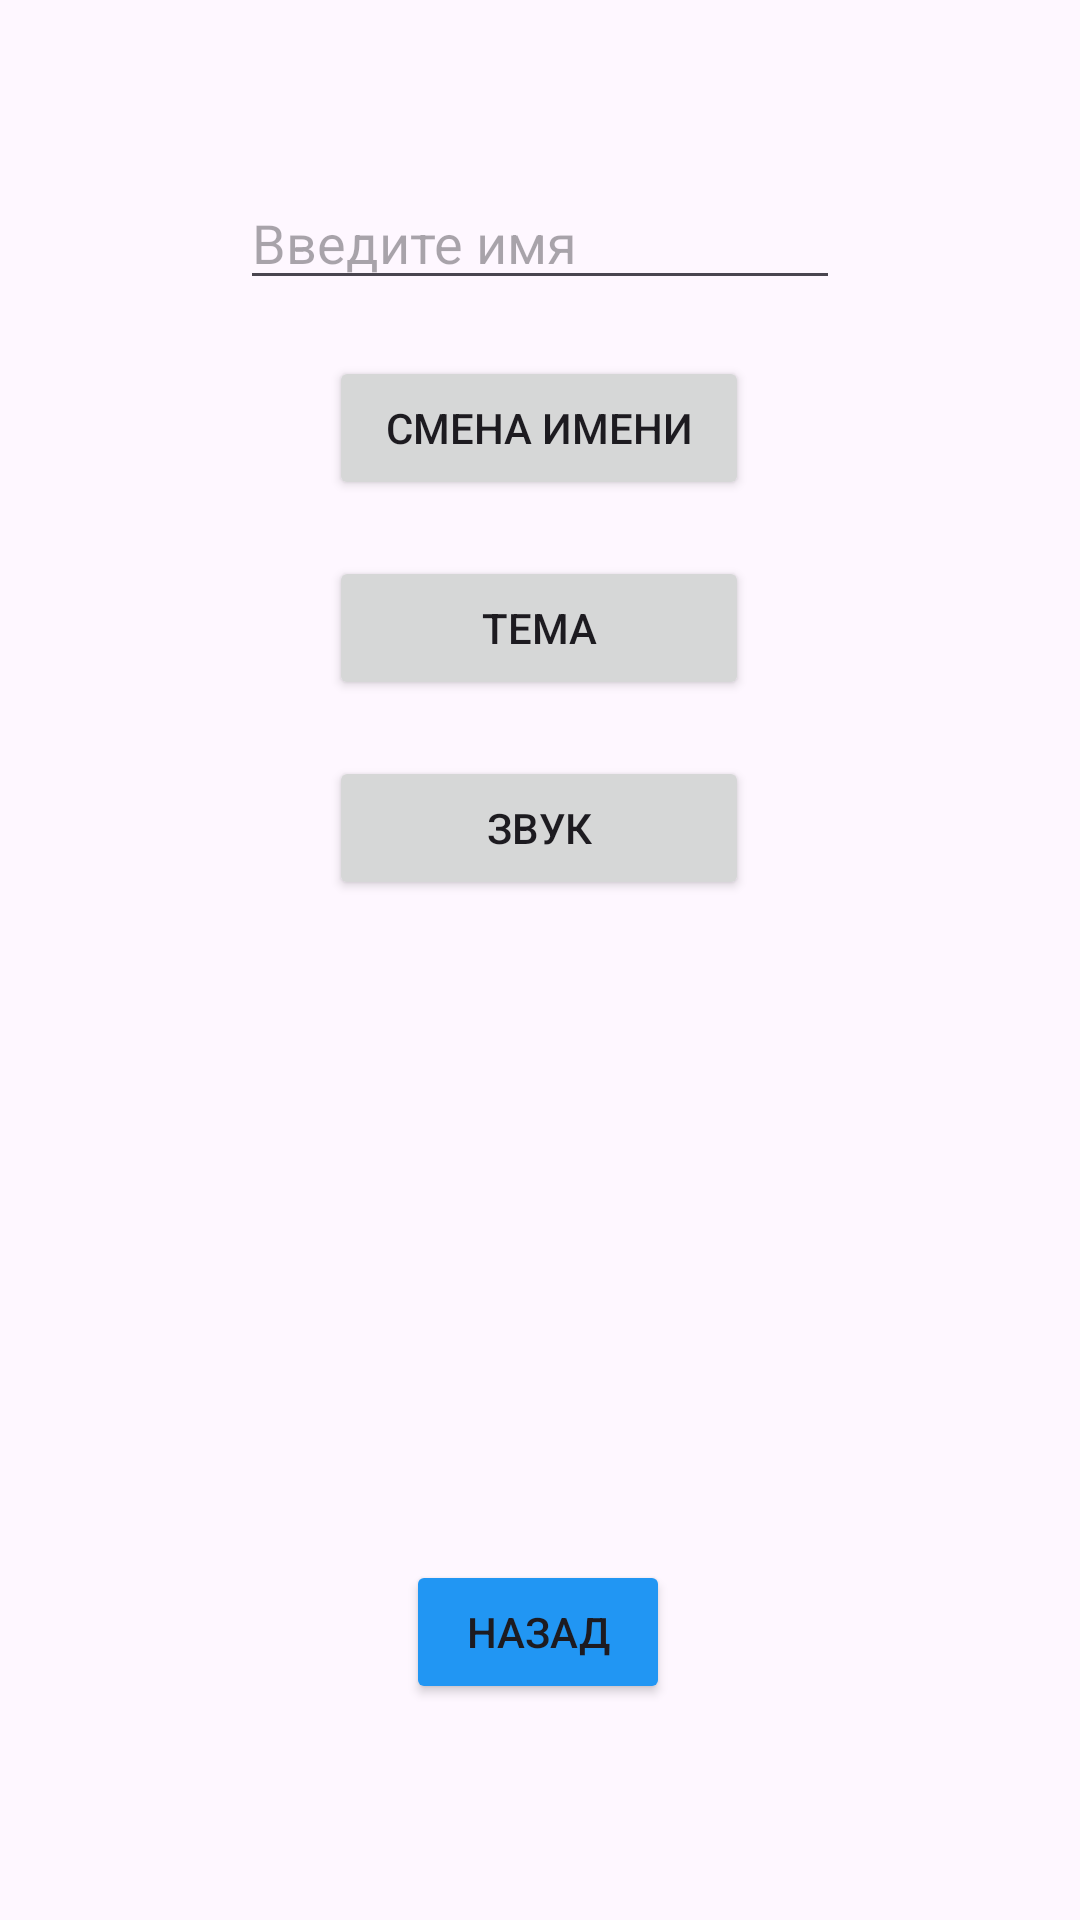

Here is an Android app screen rendered from its layout file. Give the layout XML and the strings, colors and styles it references.
<!-- AndroidManifest.xml: application theme Theme.MagicChess -->
<!-- res/layout/activity_settings_screen.xml -->
<?xml version="1.0" encoding="utf-8"?>
<androidx.constraintlayout.widget.ConstraintLayout xmlns:android="http://schemas.android.com/apk/res/android"
    xmlns:app="http://schemas.android.com/apk/res-auto"
    xmlns:tools="http://schemas.android.com/tools"
    android:id="@+id/about_2"
    android:layout_width="match_parent"
    android:layout_height="match_parent"
    tools:context=".SettingsScreen">

    
    <EditText
        android:id="@+id/playerNameEditText"
        android:layout_width="200dp"
        android:layout_height="wrap_content"
        android:hint="Введите имя"
        android:textSize="18sp"
        app:layout_constraintBottom_toTopOf="@id/changeName"
        app:layout_constraintEnd_toEndOf="parent"
        app:layout_constraintStart_toStartOf="parent"
        app:layout_constraintTop_toTopOf="parent"
        android:layout_marginTop="40dp"/>

    
    <Button
        android:id="@+id/changeName"
        android:layout_width="140dp"
        android:layout_height="wrap_content"
        android:layout_marginBottom="16dp"
        android:text="Смена имени"
        app:layout_constraintBottom_toTopOf="@id/button_mood"
        app:layout_constraintEnd_toEndOf="parent"
        app:layout_constraintHorizontal_bias="0.498"
        app:layout_constraintStart_toStartOf="parent"
        app:layout_constraintTop_toBottomOf="@id/playerNameEditText" />

    <Button
        android:id="@+id/button_mood"
        android:layout_width="140dp"
        android:layout_height="wrap_content"
        android:layout_marginTop="-100dp"
        android:text="Тема"
        app:layout_constraintBottom_toTopOf="@+id/sound"
        app:layout_constraintEnd_toEndOf="parent"
        app:layout_constraintHorizontal_bias="0.498"
        app:layout_constraintStart_toStartOf="parent"
        app:layout_constraintTop_toBottomOf="@id/changeName"
        app:layout_constraintVertical_bias="1.0" />

    <Button
        android:id="@+id/sound"
        android:layout_width="140dp"
        android:layout_height="wrap_content"
        android:layout_marginBottom="220dp"
        android:text="Звук"
        app:layout_constraintBottom_toTopOf="@+id/backSet"
        app:layout_constraintEnd_toEndOf="parent"
        app:layout_constraintHorizontal_bias="0.498"
        app:layout_constraintStart_toStartOf="parent" />

    <Button
        android:id="@+id/backSet"
        android:layout_width="wrap_content"
        android:layout_height="wrap_content"
        android:layout_marginBottom="72dp"
        android:backgroundTint="#2196F3"
        android:text="Назад"
        app:layout_constraintBottom_toBottomOf="parent"
        app:layout_constraintEnd_toEndOf="parent"
        app:layout_constraintHorizontal_bias="0.498"
        app:layout_constraintStart_toStartOf="parent" />
</androidx.constraintlayout.widget.ConstraintLayout>
<!-- resources referenced by this layout -->
<resources>
  <style name="Theme.MagicChess" parent="Base.Theme.MagicChess" />
  <style name="Base.Theme.MagicChess" parent="Theme.Material3.DayNight.NoActionBar">
          
          
      </style>
</resources>
